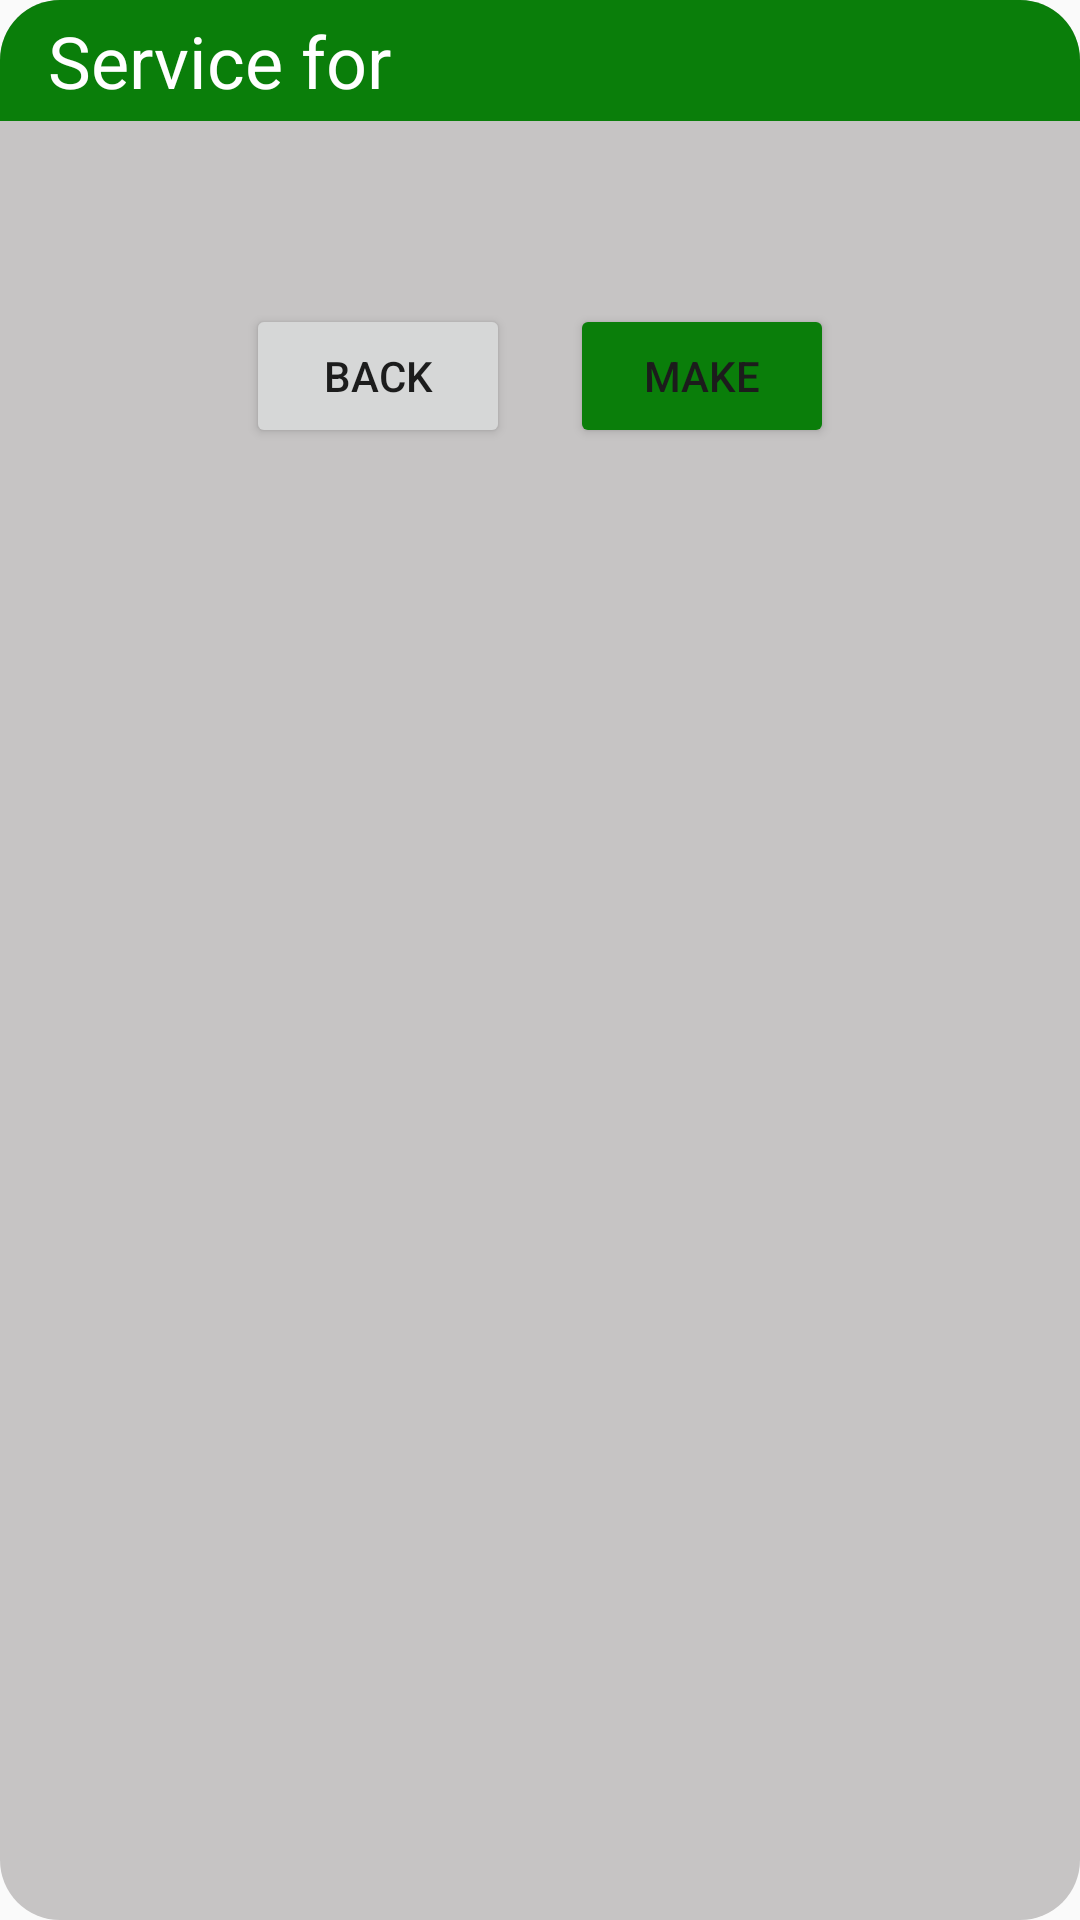

Here is an Android app screen rendered from its layout file. Give the layout XML and the strings, colors and styles it references.
<!-- AndroidManifest.xml: application theme AppTheme -->
<!-- res/layout/fragment_dialog_service.xml -->
<?xml version="1.0" encoding="utf-8"?>
<LinearLayout xmlns:android="http://schemas.android.com/apk/res/android"
    android:layout_width="300dp"
    android:layout_height="wrap_content"
    xmlns:tools="http://schemas.android.com/tools"
    android:orientation="vertical"
    android:layout_gravity="center"
    android:background="@drawable/bg_dialog">

    <FrameLayout
        android:id="@+id/serviceFragmentHeader"
        android:layout_width="match_parent"
        android:layout_height="wrap_content"
        android:background="@drawable/bg_dialog_title">

        <TextView
            android:id="@+id/serviceTitle"
            style="@style/Dialog.Title"
            android:layout_width="wrap_content"
            android:layout_height="wrap_content"
            android:text="@string/service_part"/>
    </FrameLayout>

    <TextView
        android:id="@+id/serviceFragmentQuestion"
        style="@style/Delete.Question"
        android:layout_width="match_parent"
        android:layout_height="wrap_content"
        android:layout_marginStart="24dp"
        android:layout_marginEnd="24dp"
        android:layout_marginBottom="16dp"
        tools:text="Do you want to make service for:"/>

    <LinearLayout
        android:layout_width="wrap_content"
        android:layout_height="wrap_content"
        android:orientation="horizontal"
        android:layout_gravity="center_horizontal">

        <Button
            android:id="@+id/serviceFragmentButtonCancel"
            android:layout_width="wrap_content"
            android:layout_height="wrap_content"
            android:layout_margin="10dp"
            android:text="@string/cancel"/>

        <Button
            android:id="@+id/serviceFragmentButtonMakeService"
            android:layout_width="wrap_content"
            android:layout_height="wrap_content"
            android:layout_margin="10dp"
            android:backgroundTint="@color/info"
            android:textColor="@color/black"
            android:text="@string/make"/>

    </LinearLayout>
</LinearLayout>
<!-- resources referenced by this layout -->
<resources>
  <color name="black">#1C1C1C</color>
  <color name="info">#0A7E0A</color>
  <!-- drawable bg_dialog (drawable) -->
  <?xml version="1.0" encoding="utf-8"?>
  <shape xmlns:android="http://schemas.android.com/apk/res/android">
      <corners android:radius="20dp"/>
      <solid android:color="@color/bgDialog"/>
      <stroke android:color="@color/colorDarkGray"/>
  </shape>
  <!-- drawable bg_dialog_title (drawable) -->
  <?xml version="1.0" encoding="utf-8"?>
  <shape xmlns:android="http://schemas.android.com/apk/res/android">
      <corners
          android:topLeftRadius="20dp"
          android:topRightRadius="20dp" />
      <solid android:color="@color/info" />
  </shape>
  <string name="cancel">back</string>
  <string name="make">make</string>
  <string name="service_part">Service for</string>
  <style name="Delete.Question" parent="TextAppearance.AppCompat">
          <item name="android:textColor">@color/black</item>
          <item name="android:textSize">20sp</item>
          <item name="android:paddingStart">16dp</item>
          <item name="android:paddingTop">4dp</item>
          <item name="android:paddingBottom">4dp</item>
      </style>
  <style name="Dialog.Title" parent="TextAppearance.AppCompat">
          <item name="android:textColor">@color/white</item>
          <item name="android:textSize">24sp</item>
          <item name="android:paddingStart">16dp</item>
          <item name="android:paddingTop">4dp</item>
          <item name="android:paddingBottom">4dp</item>
      </style>
  <style name="AppTheme" parent="Theme.AppCompat.Light.DarkActionBar">
          
          <item name="colorPrimary">@color/colorPrimary</item>
          <item name="colorPrimaryDark">@color/colorPrimaryDark</item>
          <item name="colorAccent">@color/colorAccent</item>
      </style>
  <color name="bgDialog">#C6C4C4</color>
  <color name="colorDarkGray">#646565</color>
  <color name="white">#FFFFFF</color>
  <color name="colorPrimary">#037D9C</color>
  <color name="colorPrimaryDark">#0065B3</color>
  <color name="colorAccent">#03DAC5</color>
</resources>
